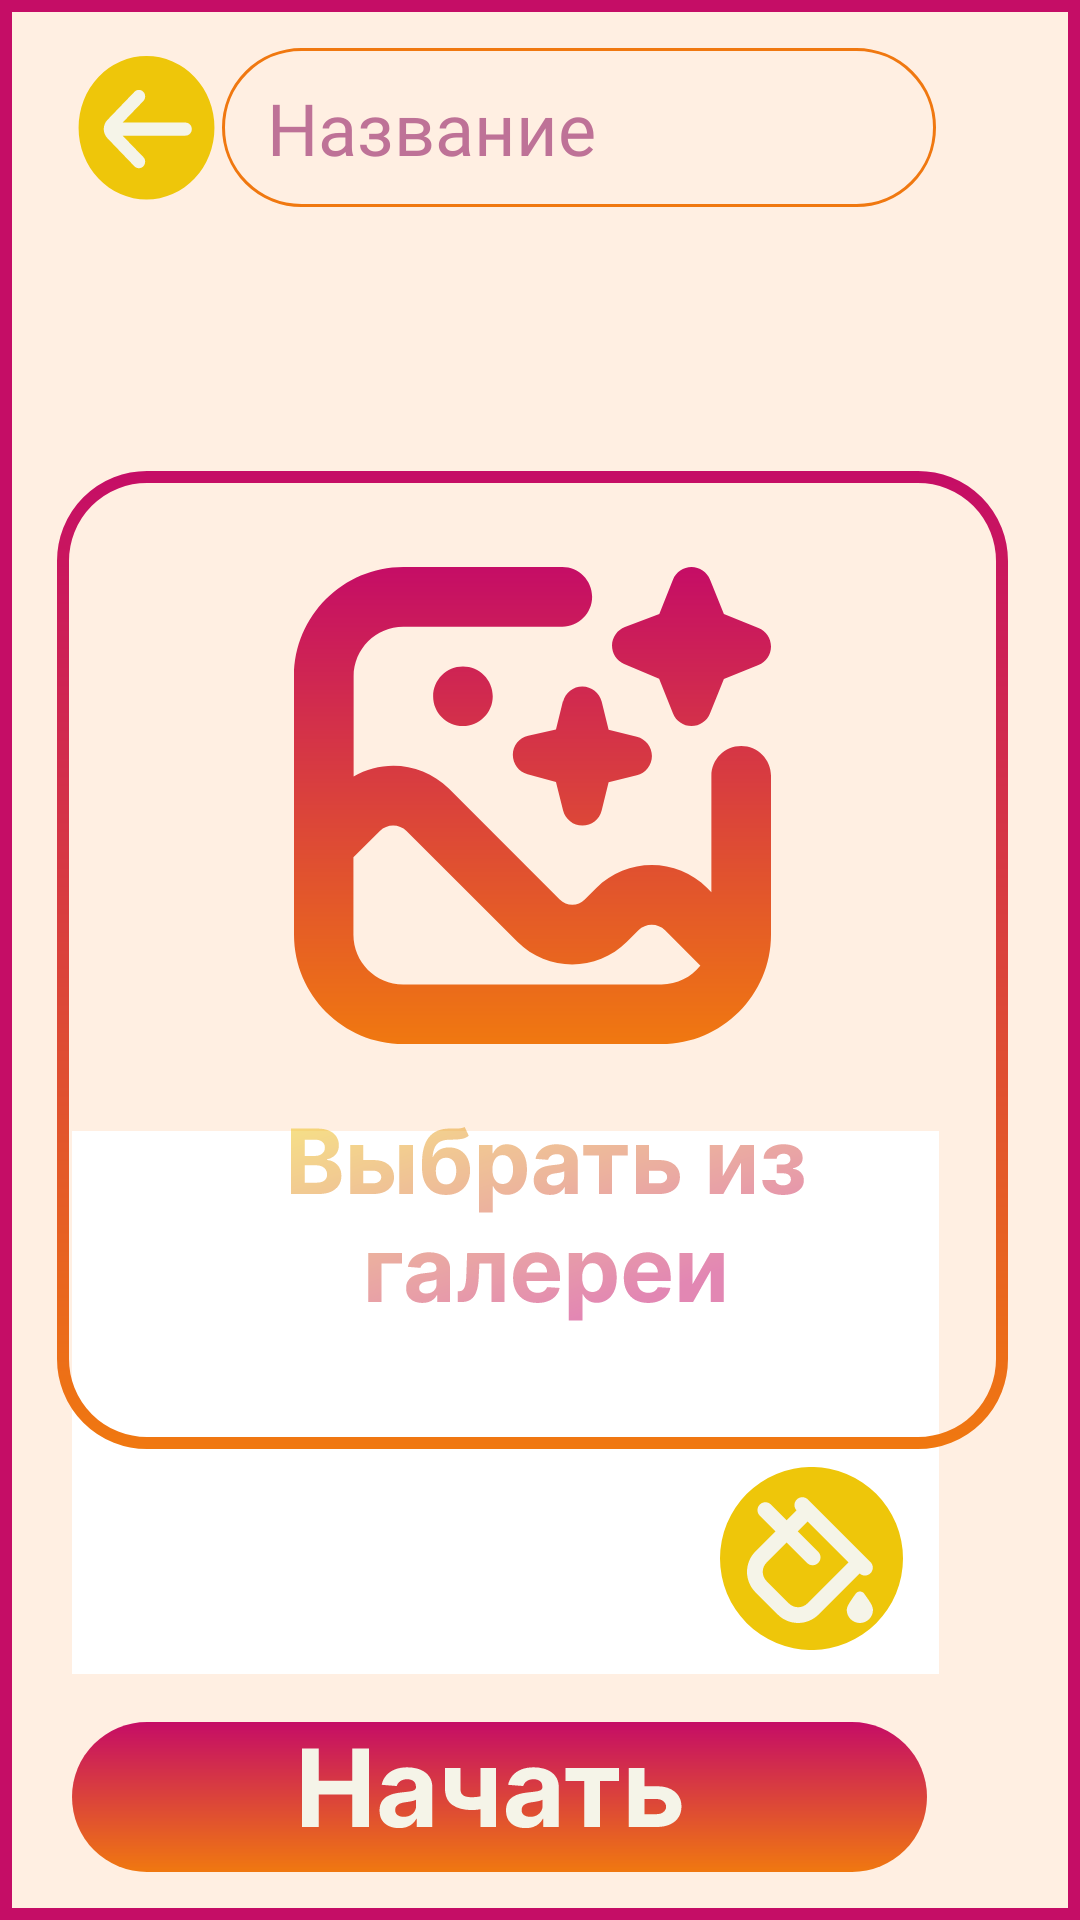

Layout XML and referenced resources for this Android screen:
<!-- AndroidManifest.xml: application theme Theme.AnimationProject -->
<!-- res/layout/adding_project_dialog.xml -->
<?xml version="1.0" encoding="utf-8"?>
<androidx.constraintlayout.widget.ConstraintLayout xmlns:android="http://schemas.android.com/apk/res/android"
    xmlns:app="http://schemas.android.com/apk/res-auto"
    xmlns:tools="http://schemas.android.com/tools"
    android:layout_width="700dp"
    android:layout_height="350dp"
    android:background="@drawable/dialog_preview">

    <View
        android:id="@+id/view"
        android:layout_width="289dp"
        android:layout_height="181dp"
        android:layout_alignParentLeft="true"
        android:layout_alignParentTop="true"
        android:layout_marginStart="24dp"
        android:layout_marginBottom="16dp"
        android:background="@color/preview_color"
        app:layout_constraintBottom_toTopOf="@+id/startDraw"
        app:layout_constraintStart_toStartOf="parent" />

    <EditText
        android:id="@+id/projectName"
        style="@style/DefaultText"
        android:maxLength="40"
        android:layout_width="238dp"
        android:layout_height="53dp"
        android:layout_marginTop="16dp"
        android:background="@drawable/custom_input"
        android:ems="10"
        android:paddingStart="15dp"
        android:hint="@string/projectName"
        android:inputType="textPersonName"
        app:layout_constraintBottom_toTopOf="@+id/view"
        app:layout_constraintStart_toEndOf="@+id/cancelAdding"
        app:layout_constraintTop_toTopOf="parent"
        app:layout_constraintVertical_bias="0.0" />

    <ImageButton
        android:id="@+id/chooseBg"
        android:layout_width="wrap_content"
        android:layout_height="wrap_content"
        android:layout_marginEnd="12dp"
        android:layout_marginBottom="8dp"
        android:background="@drawable/empty_pic"
        android:onClick="onPickStart"
        android:src="@drawable/ic_choosebgbutton"
        app:layout_constraintBottom_toBottomOf="@+id/view"
        app:layout_constraintEnd_toEndOf="@+id/view" />

    <ImageButton
        android:id="@+id/startDraw"
        android:layout_width="wrap_content"
        android:layout_height="wrap_content"
        android:layout_marginStart="24dp"
        android:layout_marginBottom="16dp"
        android:background="@drawable/empty_pic"
        android:onClick="onStartDrawing"
        android:src="@drawable/ic_startbutton"
        app:layout_constraintBottom_toBottomOf="parent"
        app:layout_constraintStart_toStartOf="parent" />

    <ImageButton
        android:id="@+id/startFromGallery"
        android:layout_width="wrap_content"
        android:layout_height="wrap_content"
        android:layout_marginEnd="24dp"
        android:background="@drawable/empty_pic"
        android:onClick="onStartFromGallery"
        android:src="@drawable/ic_fromgallerybutton"
        app:layout_constraintBottom_toBottomOf="parent"
        app:layout_constraintEnd_toEndOf="parent"
        app:layout_constraintTop_toTopOf="parent" />

    <ImageButton
        android:id="@+id/cancelAdding"
        android:layout_width="wrap_content"
        android:layout_height="wrap_content"
        android:layout_marginStart="24dp"
        android:layout_marginTop="16dp"
        android:background="@color/empty"
        android:onClick="onCancelAdding"
        android:src="@drawable/ic_backbutton"
        app:layout_constraintStart_toStartOf="parent"
        app:layout_constraintTop_toTopOf="parent" />

</androidx.constraintlayout.widget.ConstraintLayout>
<!-- resources referenced by this layout -->
<resources>
  <color name="empty">#00ffffff</color>
  <color name="preview_color">#FFFFFFFF</color>
  <!-- drawable custom_input (drawable) -->
  <?xml version="1.0" encoding="utf-8"?>
  <selector xmlns:android="http://schemas.android.com/apk/res/android">
  <item android:state_enabled="true" android:state_focused="true">
      <shape android:shape="rectangle">
          <corners android:radius="50dp"></corners>
          <solid android:color="@color/empty" />
          <stroke
              android:width="1dp"
              android:color="#c50d66" />
      </shape>
  </item>
      <item android:state_enabled="true" >
          <shape android:shape="rectangle">
              <corners android:radius="50dp"></corners>
              <solid android:color="#00ffffff" />
              <stroke
                  android:width="1dp"
                  android:color="#F07810" />
          </shape>
      </item>
  
  </selector>
  <!-- drawable dialog_preview (drawable) -->
  <?xml version="1.0" encoding="utf-8"?>
  <shape xmlns:android="http://schemas.android.com/apk/res/android">
      <solid android:color="#FFEFE2" />
      <stroke
          android:width="4dp"
          android:color="#c50d66" />
  </shape>
  <!-- drawable ic_backbutton (drawable) -->
  <vector xmlns:android="http://schemas.android.com/apk/res/android"
      android:width="50dp"
      android:height="53dp"
      android:viewportWidth="50"
      android:viewportHeight="53">
    <path
        android:pathData="M2.1935,26.5862a22.6452,23.9324 0,1 0,45.2904 0a22.6452,23.9324 0,1 0,-45.2904 0z"
        android:fillColor="#EEC60A"/>
    <path
        android:pathData="M37.8387,24.8557H16.871L23.7693,17.6926C23.9659,17.4902 24.1219,17.2494 24.2283,16.9841C24.3348,16.7187 24.3896,16.4342 24.3896,16.1467C24.3896,15.8593 24.3348,15.5747 24.2283,15.3094C24.1219,15.0441 23.9659,14.8033 23.7693,14.6009C23.3765,14.1954 22.8451,13.9678 22.2911,13.9678C21.7372,13.9678 21.2057,14.1954 20.8129,14.6009L11.8177,23.9631C11.0302,24.7759 10.5853,25.8799 10.5806,27.033C10.5908,28.1784 11.0353,29.2736 11.8177,30.0811L20.8129,39.4433C21.0084,39.6448 21.2402,39.8044 21.4951,39.913C21.75,40.0215 22.023,40.0769 22.2985,40.0759C22.574,40.0749 22.8466,40.0175 23.1008,39.9071C23.355,39.7967 23.5857,39.6354 23.7798,39.4324C23.9739,39.2294 24.1277,38.9886 24.2322,38.724C24.3367,38.4593 24.39,38.1758 24.3891,37.8897C24.3881,37.6036 24.3329,37.3206 24.2265,37.0566C24.1202,36.7927 23.9648,36.5531 23.7693,36.3516L16.871,29.2102H37.8387C38.3948,29.2102 38.9281,28.9808 39.3213,28.5725C39.7146,28.1642 39.9355,27.6104 39.9355,27.033C39.9355,26.4555 39.7146,25.9017 39.3213,25.4934C38.9281,25.0851 38.3948,24.8557 37.8387,24.8557Z"
        android:fillColor="#F5F4E8"/>
  </vector>
  <string name="projectName">Название</string>
  <style name="DefaultText">
          <item name="android:layout_width">126dp</item>
          <item name="android:height">48dp</item>
          <item name="android:fontFamily">@font/inter_semibold</item>
          <item name="android:textSize">24dp</item>
          <item name="android:textColor">#C50D66</item>
          <item name="android:textColorHint">#BE7297</item>
      </style>
  <style name="Theme.AnimationProject" parent="Theme.MaterialComponents.DayNight.NoActionBar">
          
          <item name="colorPrimary">@color/purple_500</item>
          <item name="colorPrimaryVariant">@color/purple_700</item>
          <item name="colorOnPrimary">@color/white</item>
          
          <item name="colorSecondary">@color/teal_200</item>
          <item name="colorSecondaryVariant">@color/teal_700</item>
          <item name="colorOnSecondary">@color/black</item>
          
          <item name="android:statusBarColor" tools:targetApi="l">?attr/colorPrimaryVariant</item>
          
      </style>
  <color name="purple_500">#FF6200EE</color>
  <color name="purple_700">#FF3700B3</color>
  <color name="white">#FFFFFFFF</color>
  <color name="teal_200">#FF03DAC5</color>
  <color name="teal_700">#FF018786</color>
  <color name="black">#FF000000</color>
</resources>
